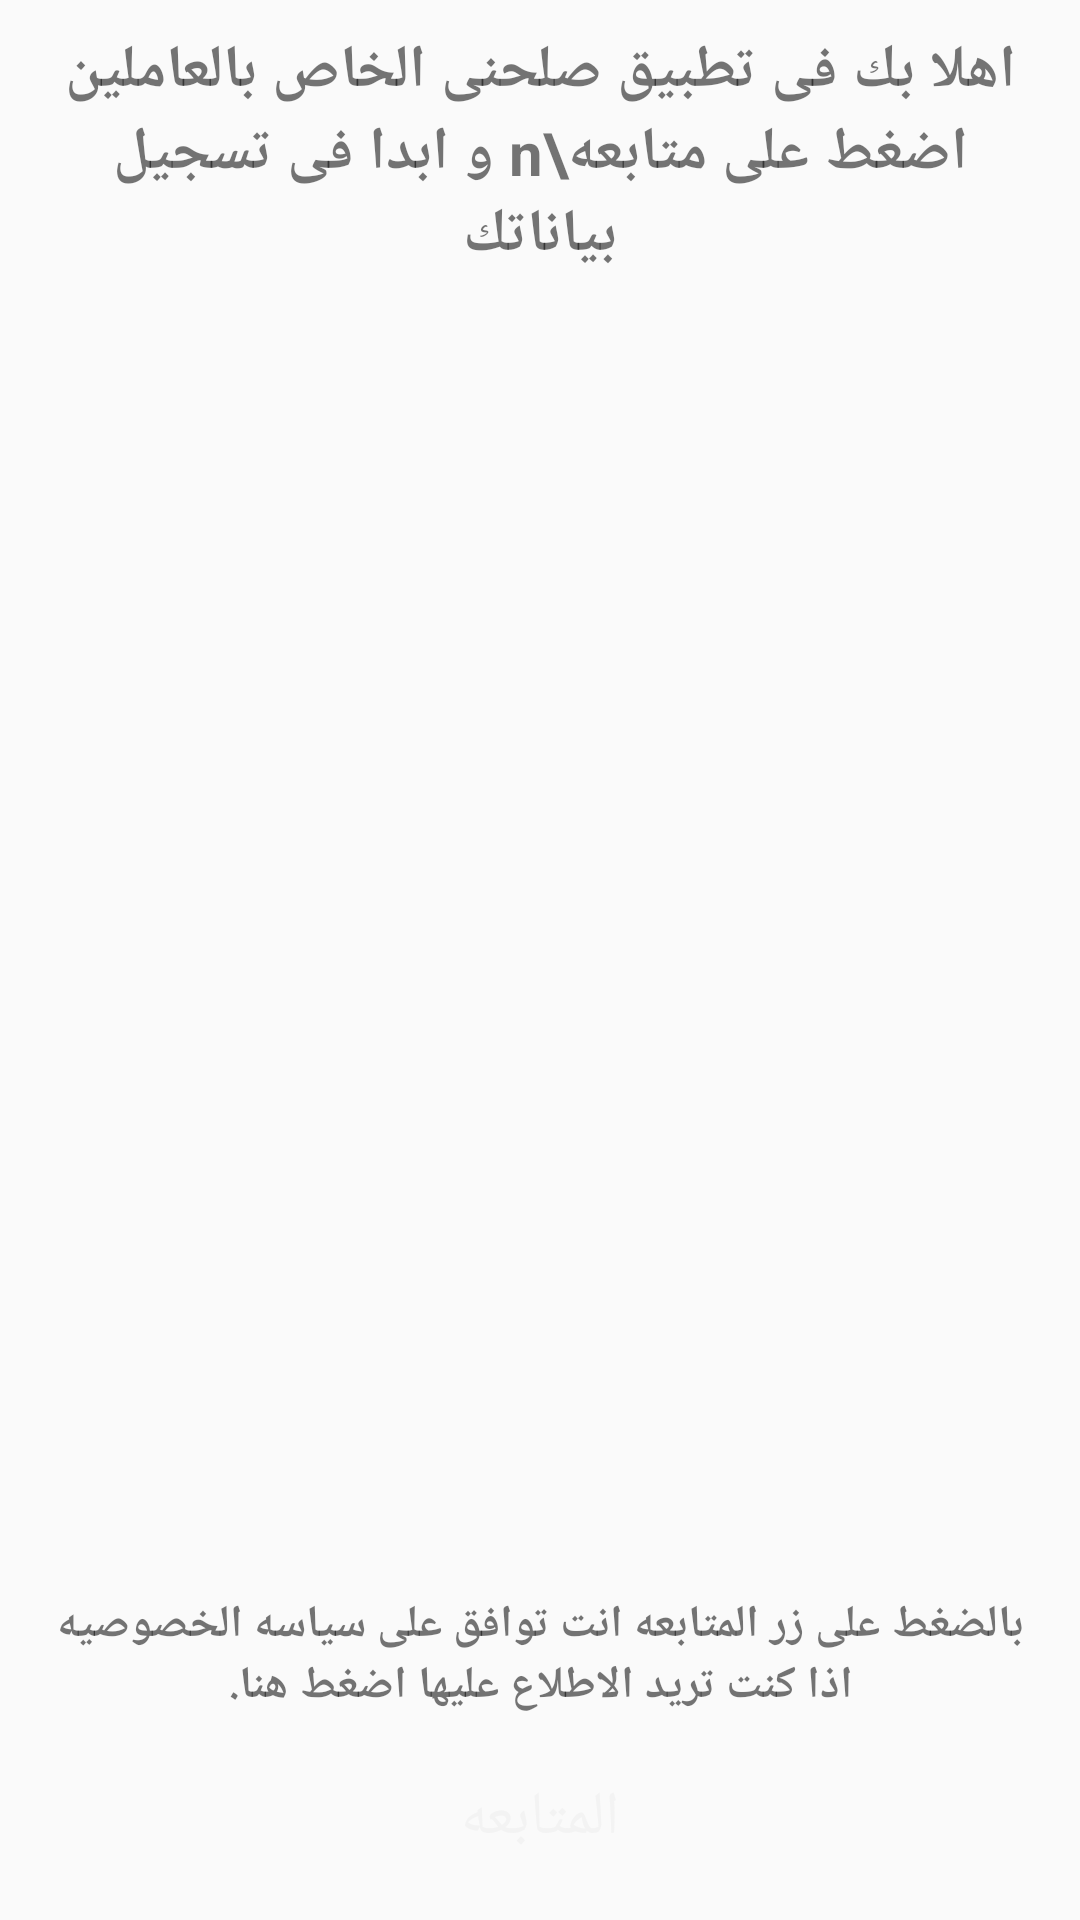

Write the Android layout XML for this screen, with the resource values it uses.
<!-- AndroidManifest.xml: activity theme MYTheme -->
<!-- res/layout/activity_welcome.xml -->
<?xml version="1.0" encoding="utf-8"?>
<android.support.constraint.ConstraintLayout xmlns:android="http://schemas.android.com/apk/res/android"
    xmlns:app="http://schemas.android.com/apk/res-auto"
    xmlns:tools="http://schemas.android.com/tools"
    android:layout_width="match_parent"
    android:layout_height="match_parent"
    tools:context=".WelcomeActivity">

    <LinearLayout
        android:layout_width="match_parent"
        android:layout_height="match_parent"
        android:gravity="center"
        android:orientation="vertical">

        <LinearLayout
            android:layout_width="match_parent"
            android:layout_height="wrap_content"
            android:gravity="center"
            android:orientation="vertical">

            <TextView
                android:id="@+id/textView2"
                android:layout_width="match_parent"
                android:layout_height="wrap_content"
                android:gravity="center"
                android:padding="10dp"
                android:text="اهلا بك فى تطبيق صلحنى الخاص بالعاملين اضغط على متابعه\n و ابدا فى تسجيل بياناتك"
                android:textSize="20sp"
                android:textStyle="bold" />

        </LinearLayout>

        <LinearLayout
            android:layout_width="match_parent"
            android:layout_height="wrap_content"
            android:gravity="center"
            android:orientation="vertical">

            <ImageView
                android:id="@+id/imageView7"
                android:layout_width="match_parent"
                android:layout_height="350dp"
                android:layout_marginTop="30dp"
                app:srcCompat="@drawable/worker" />
        </LinearLayout>

        <LinearLayout
            android:layout_width="match_parent"
            android:layout_height="match_parent"
            android:gravity="bottom|center"
            android:orientation="vertical">

            <TextView
                android:id="@+id/policy"
                android:layout_width="match_parent"
                android:layout_height="wrap_content"
                android:gravity="center"
                android:padding="10dp"
                android:text="بالضغط على زر المتابعه انت توافق على سياسه الخصوصيه اذا كنت تريد الاطلاع عليها اضغط هنا."
                android:textSize="15sp"
                android:textStyle="bold" />

            <Button
                android:id="@+id/button6"
                android:layout_width="match_parent"
                android:layout_height="wrap_content"
                android:layout_marginBottom="10dp"
                android:layout_marginLeft="20dp"
                android:layout_marginRight="20dp"
                android:background="@drawable/button_round"
                android:onClick="goon"
                android:text="المتابعه"
                android:textColor="@color/colorAccent"
                android:textSize="20sp"
                tools:ignore="OnClick" />
        </LinearLayout>
    </LinearLayout>

</android.support.constraint.ConstraintLayout>
<!-- resources referenced by this layout -->
<resources>
  <color name="colorAccent">#f3f3f3</color>
  <style name="MYTheme" parent="Theme.AppCompat.Light.NoActionBar">
          
          <item name="colorPrimary">@color/colorPrimary</item>
          <item name="colorPrimaryDark">@color/colorPrimaryDark</item>
          <item name="colorAccent">@color/colorAccent</item>
      </style>
  <color name="colorPrimary">#009688</color>
  <color name="colorPrimaryDark">#018478</color>
</resources>
